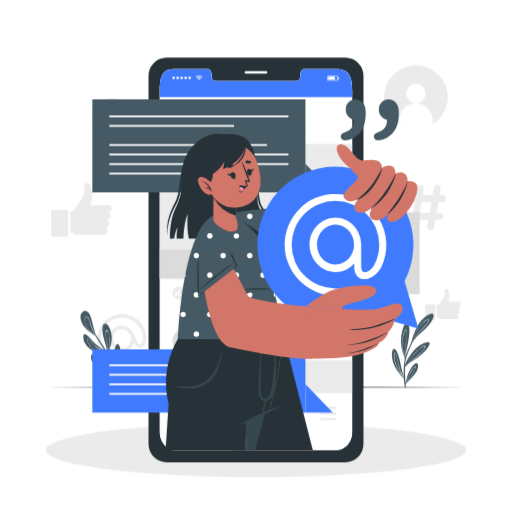
t = 0.00 s
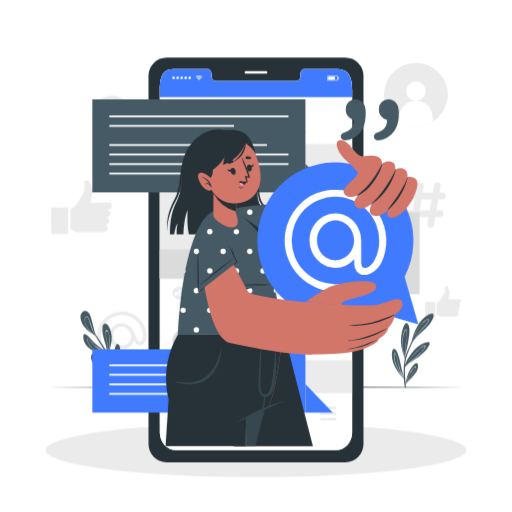
t = 1.25 s
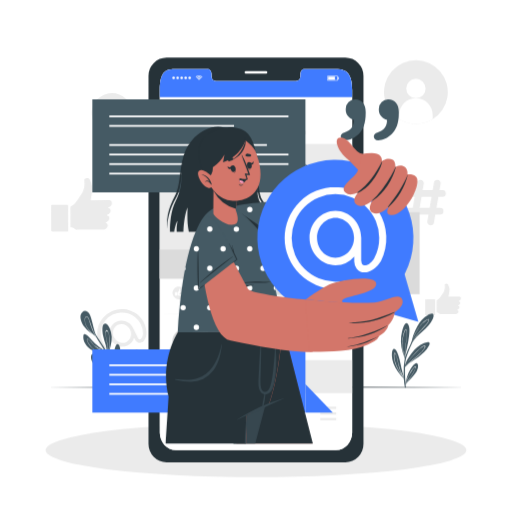
t = 2.00 s
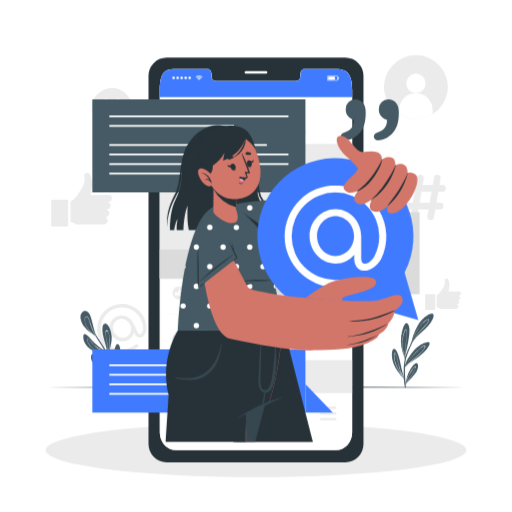
t = 3.50 s
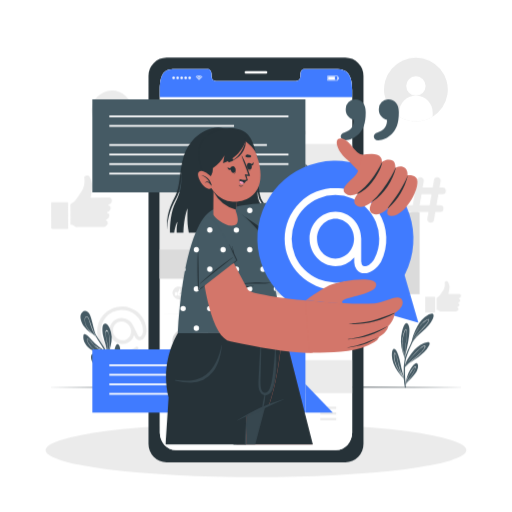
t = 4.25 s
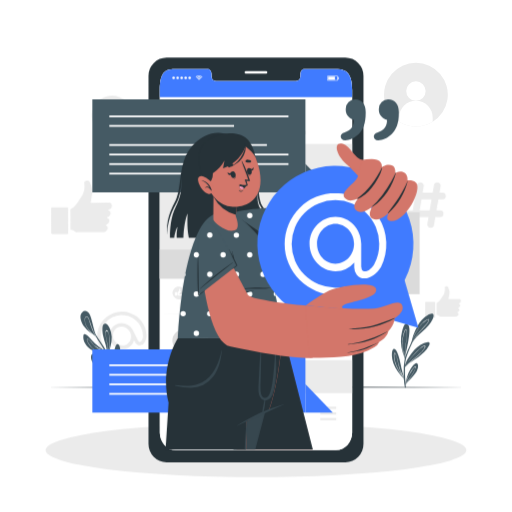
t = 5.75 s

The animated SVG that drew these frames (rendered in a browser with its animation timeline set to each time). Animation: 1 CSS @keyframes rule; one cycle of 6.50 s, repeats indefinitely.

<svg class="animated" id="freepik_stories-example" xmlns="http://www.w3.org/2000/svg" viewBox="0 0 500 500" version="1.1" xmlns:xlink="http://www.w3.org/1999/xlink" xmlns:svgjs="http://svgjs.com/svgjs"><style>svg#freepik_stories-example:not(.animated) .animable {opacity: 0;}svg#freepik_stories-example.animated #freepik--background-complete--inject-55 {animation: 6s Infinite  linear floating;animation-delay: 0.5s;}svg#freepik_stories-example.animated #freepik--Character--inject-55 {animation: 6s Infinite  linear floating;animation-delay: 0s;}            @keyframes floating {                0% {                    opacity: 1;                    transform: translateY(0px);                }                50% {                    transform: translateY(-10px);                }                100% {                    opacity: 1;                    transform: translateY(0px);                }            }        </style><g id="freepik--background-complete--inject-55" class="animable animator-active" style="transform-origin: 250.077px 209.271px;"><path d="M389.75,121.43a31.16,31.16,0,0,0,32.77,0,31.16,31.16,0,1,0-32.77,0Z" style="fill: rgb(235, 235, 235); transform-origin: 406.135px 94.9257px;" id="elasx4ttp14ih" class="animable"></path><path d="M396.65,91.36a9.49,9.49,0,1,0,9.49-9.49A9.48,9.48,0,0,0,396.65,91.36Z" style="fill: rgb(255, 255, 255); transform-origin: 406.14px 91.36px;" id="elviizf8xozy" class="animable"></path><path d="M389.75,117.52v3.91a31.16,31.16,0,0,0,32.77,0v-3.9a16.39,16.39,0,1,0-32.77,0Z" style="fill: rgb(255, 255, 255); transform-origin: 406.135px 113.41px;" id="elw5yjh8l2krl" class="animable"></path><g id="el62isnnmjoxn"><circle cx="109.32" cy="115.49" r="19.64" style="fill: rgb(235, 235, 235); transform-origin: 109.32px 115.49px; transform: rotate(-68.31deg);" class="animable"></circle></g><path d="M119.34,117.94c-3,6-10,9.54-10,9.54s-7.06-3.55-10-9.54c-2.47-5-.91-10.38,3-11.56,5.59-1.69,7,8.05,7,8.05s1.43-9.74,7-8.05C120.25,107.56,121.81,113,119.34,117.94Z" style="fill: rgb(255, 255, 255); transform-origin: 109.34px 116.832px;" id="el63969pp0kwm" class="animable"></path><g id="freepik--xsrjP0--inject-55" class="animable" style="transform-origin: 79.6281px 204.994px;"><path d="M73.36,228.7c-1.24-.77-2.31-1.89-4-1.72-.63.06-.49-.46-.5-.81q0-9.3-.07-18.58c0-.46,0-.83.51-1.07,4.73-2.41,6.76-7.11,9.65-11.13a18.54,18.54,0,0,0,3.39-14.07c-.21-1.4.44-2,1.7-2.31,1.51-.35,3,.06,3.54,1.1a25,25,0,0,1,2.73,8.11c.28,2.35-.56,4.64-.84,7-.21,1.71-.6,3.39-.92,5.11.42.3.9.15,1.34.15l15.71-.05c2.2,0,3.29.63,3.6,2.09A4.21,4.21,0,0,1,107,207c-.39.19-1.1,0-1.14.63s.68.56,1,.81c1.9,1.29,1.56,4-.63,5.53-.52.38-1.55.21-1.57,1s1,.61,1.38,1c1.54,1.51.79,4.33-1.5,5.48a6.63,6.63,0,0,0-.91.36c-.26.17-.52.37,0,.73,2.27,1.61,2.23,3.86,0,5.51l-.68.5a4.45,4.45,0,0,1-2.75.61l-24.63.09A2.9,2.9,0,0,1,73.36,228.7Z" style="fill: rgb(235, 235, 235); fill-rule: evenodd; transform-origin: 89.0283px 204.087px;" id="eldolkx7mg7yw" class="animable"></path><path d="M50,217.85c0-3.93,0-7.87,0-11.81,0-.8.07-1.19,1-1.19,4.81.05,9.6,0,14.4,0,1,0,1.09.31,1.09,1.15q0,11.88.09,23.77c0,1-.27,1.29-1.28,1.28-4.66,0-9.32,0-14,.05-1.16,0-1.32-.38-1.31-1.4C50,225.73,50,221.79,50,217.85Z" style="fill: rgb(235, 235, 235); fill-rule: evenodd; transform-origin: 58.2848px 217.975px;" id="el959nb4fymoo" class="animable"></path></g><g id="freepik--xsrjp0--inject-55" class="animable" style="transform-origin: 432.688px 297.314px;"><path d="M429,311.24c-.72-.45-1.35-1.11-2.32-1-.37,0-.29-.27-.3-.47q0-5.46,0-10.92c0-.27,0-.48.3-.63,2.78-1.41,4-4.17,5.67-6.53a10.91,10.91,0,0,0,2-8.27c-.12-.82.26-1.19,1-1.36a1.83,1.83,0,0,1,2.08.65,14.71,14.71,0,0,1,1.6,4.76,17.88,17.88,0,0,1-.49,4.1c-.13,1-.36,2-.54,3,.24.17.53.08.79.08l9.22,0c1.3,0,1.93.36,2.11,1.22a2.45,2.45,0,0,1-1.33,2.67c-.23.12-.64,0-.67.37s.4.33.62.48c1.11.76.91,2.33-.37,3.25-.31.22-.91.12-.93.57s.56.36.81.61a2.08,2.08,0,0,1-.88,3.22,5,5,0,0,0-.54.21c-.15.11-.3.22,0,.43,1.33,1,1.31,2.27,0,3.24l-.4.29a2.54,2.54,0,0,1-1.61.36l-14.47,0A1.71,1.71,0,0,1,429,311.24Z" style="fill: rgb(235, 235, 235); fill-rule: evenodd; transform-origin: 438.272px 296.778px;" id="elcq3pbffhnpt" class="animable"></path><path d="M415.22,304.87c0-2.31,0-4.63,0-6.94,0-.47,0-.7.62-.69q4.23,0,8.46,0c.55,0,.64.18.64.67q0,7,0,14c0,.59-.16.76-.75.76-2.74,0-5.47,0-8.21,0-.68,0-.77-.23-.77-.82C415.26,309.49,415.23,307.18,415.22,304.87Z" style="fill: rgb(235, 235, 235); fill-rule: evenodd; transform-origin: 420.075px 304.955px;" id="elkyvtqvrs62e" class="animable"></path></g><path d="M402,214.51h-2.87a3.22,3.22,0,0,1-3.25-3.25,3.26,3.26,0,0,1,3.25-3.25h4L405,197.13h-3.63a3.26,3.26,0,0,1,0-6.51h4.76l1.24-7.44a3.2,3.2,0,0,1,3.26-2.69,3.34,3.34,0,0,1,3.25,3.82l-1.12,6.31h9.81l1.26-7.44a3.21,3.21,0,0,1,3.31-2.69,3.3,3.3,0,0,1,3.19,3.82l-1.07,6.31h2.89a3.27,3.27,0,0,1,3.24,3.25,3.31,3.31,0,0,1-3.24,3.26h-4L426.26,208h3.56a3.22,3.22,0,0,1,3.25,3.25,3.26,3.26,0,0,1-3.25,3.25h-4.69l-1.31,7.69a3.23,3.23,0,0,1-3.26,2.69,3.3,3.3,0,0,1-3.25-3.81l1.19-6.57h-9.82l-1.32,7.69a3.25,3.25,0,0,1-3.3,2.69,3.2,3.2,0,0,1-3.19-3.81Zm17.59-6.5,1.88-10.88h-9.77L409.81,208Z" style="fill: rgb(235, 235, 235); transform-origin: 415.635px 202.684px;" id="el01h2pt3vmpg4" class="animable"></path><path d="M108.66,309.19A24.05,24.05,0,0,1,143.17,331c-.09.27-.18,4.57-3.28,7.39a5.1,5.1,0,0,1-1.16.72,4.63,4.63,0,0,1-4.3.07A5.87,5.87,0,0,1,132,336.7l-1-2.08a11.64,11.64,0,0,1-6.09,7.56c-6.06,3-13.55.12-16.65-6.18s-.73-13.85,5.33-16.83S127,319,130,325.28l.24.49.15.31,4.43,9,.06,0a3.17,3.17,0,0,0,1,1.17,1.38,1.38,0,0,0,1.31-.12l.49-.24c1.63-1.33,2-4.19,2-4.92a19.34,19.34,0,0,0-2.11-9.39,20.57,20.57,0,1,0-9.33,27.55,18.35,18.35,0,0,0,4.35-2.74,1.44,1.44,0,0,1,2.23.2,1.49,1.49,0,0,1-.17,2.28,23.43,23.43,0,0,1-4.93,3.26,23.91,23.91,0,1,1-21.11-42.9ZM123.32,339c4.23-2.08,6-7.53,3.71-12.25s-7.77-6.67-12-4.59-5.9,7.62-3.62,12.27S119,341.1,123.32,339Z" style="fill: rgb(235, 235, 235); transform-origin: 119.024px 330.786px;" id="elot8lp9im269" class="animable"></path></g><g id="freepik--Shadow--inject-55" class="animable" style="transform-origin: 250px 439.56px;"><ellipse cx="250" cy="439.56" rx="205.47" ry="26.47" style="fill: rgb(235, 235, 235); transform-origin: 250px 439.56px;" id="elpxmnbgzpl2n" class="animable"></ellipse></g><g id="freepik--Plants--inject-55" class="animable" style="transform-origin: 251.03px 341.103px;"><path d="M103.07,343.67c-5,.18-10.69.47-14.87-2.81-3.86-3-7.31-7.53-6.79-12.7.14-1.48.48-2.39,2.06-1.76,2.41,1,4.27,3.62,5.94,5.48a51.2,51.2,0,0,0,7,6.65c1.8,1.38,3.74,2.57,5.57,3.9q.34.24.69.51l.26.2h.14a.27.27,0,0,1,.21.11.19.19,0,0,1,0,.09A.27.27,0,0,1,103.07,343.67Z" style="fill: rgb(69, 90, 100); transform-origin: 92.3229px 334.983px;" id="eletqaufiiyv4" class="animable"></path><path d="M103.32,343.34c-4.44-.08-9.23.12-12.79-2.89a20.91,20.91,0,0,1-4.12-5c-.51-.84-2-3.33-1.41-4.32,1.15-1.79,6.44,5.52,7.17,6.22a21.73,21.73,0,0,0,9.81,5.09q.34.24.69.51a24,24,0,0,1-7.37-2.83c-3.15-1.88-4.9-4.66-7.37-7.25-.53-.56-2.14-2.45-2.74-1.28-.4.78,1.08,3.22,1.41,3.74a20.53,20.53,0,0,0,3.89,4.76c3.54,3.09,8.31,3,12.79,3.17A.19.19,0,0,1,103.32,343.34Z" style="fill: rgb(255, 255, 255); transform-origin: 94.092px 337.094px;" id="el3szee1rrpgk" class="animable"></path><path d="M105.85,346.75l-.12.59h0a.15.15,0,0,1-.09.11.22.22,0,0,1-.27-.1.15.15,0,0,1,0-.13s0-.05,0-.08l.06-.17h0s0,0,0-.06c-.89-3.34-1.24-6.82-2.18-10.16s-2-6.32-2.67-9.58c-.41-2.05-1.84-12.36,2.7-11.08,2,.58,3.39,3.49,4.16,5.23a21.2,21.2,0,0,1,1.67,7.4C109.43,335,107.13,340.73,105.85,346.75Z" style="fill: rgb(69, 90, 100); transform-origin: 104.591px 331.722px;" id="ellgwtyy9mx6k" class="animable"></path><path d="M107.31,333.92a24.89,24.89,0,0,0-.73-7c-.2-.79-1.19-4.58-2.47-4.49-.83.05-1,1.69-1,2.23-.29,2.3.45,4.64.9,6.87a95.19,95.19,0,0,1,1.66,13.76c0,.29-.08.59-.11.88s-.07.48-.1.73l0,.25c0,.06,0,.12,0,.19a.22.22,0,0,0,.26.11c0-.19.06-.38.08-.57,0,.16,0,.31,0,.46a0,0,0,0,0,0,0l.09-.48a.43.43,0,0,0,0-.11c0-.26,0-.52,0-.77A102.31,102.31,0,0,0,107.31,333.92Zm-1.54,10.4c-.12-2.7-.39-5.39-.77-8.07-.31-2.16-.71-4.3-1.17-6.43a22.38,22.38,0,0,1-.58-3.65c0-.93.1-4.41,1.89-2.26,1.29,1.57,1.61,4.9,1.76,6.81a35.1,35.1,0,0,1-.12,6.4C106.53,339.53,106.13,341.93,105.77,344.32Z" style="fill: rgb(255, 255, 255); transform-origin: 105.186px 334.944px;" id="el5j4remdmcpn" class="animable"></path><path d="M108.57,360.61h0a.82.82,0,0,1-.18,0c-4.62-.23-10.78.2-14.62-2.85-2.83-2.26-5.62-6.72-4.73-10.5,1-4.27,6.79.85,8.31,2.08a142,142,0,0,1,11.32,11l.06.09h0C108.78,360.55,108.68,360.59,108.57,360.61Z" style="fill: rgb(69, 90, 100); transform-origin: 98.8074px 353.102px;" id="elpyxff0w0b19" class="animable"></path><path d="M108.73,360.48l-.79-.5c-3-1.92-6-4-8.84-6.14-.72-.55-5.92-5.18-6.71-3.53-.47,1,1.25,3,1.8,3.73a14.12,14.12,0,0,0,3.5,3.13c3.08,1.92,6.82,2.34,10.3,3.26l.49.12.09.06h0C108.68,360.59,108.77,360.55,108.73,360.48Zm-9.13-2.63a14.41,14.41,0,0,1-4-2.7c-.77-.73-3.51-3.5-2.78-4.63.39-.61.71-.28,1.44.08a8.57,8.57,0,0,1,1,.56c.78.51,1.49,1.1,2.21,1.67,1.27,1,2.55,2,3.87,3,2.14,1.56,4.35,3,6.61,4.44C105.16,359.37,102.24,359,99.6,357.85Z" style="fill: rgb(255, 255, 255); transform-origin: 100.525px 355.283px;" id="elqoewhojfof8" class="animable"></path><path d="M117,351.1a27.36,27.36,0,0,1-7.91,13.82.2.2,0,0,1-.09.05.21.21,0,0,1-.24-.09.19.19,0,0,1,0-.26l.23-.24c.77-6.28,1.61-12.52,2.25-18.82.16-1.48,1.32-10.92,4.22-9.39,1.79.95,1.91,4.82,2.06,6.56A27.37,27.37,0,0,1,117,351.1Z" style="fill: rgb(69, 90, 100); transform-origin: 113.172px 350.491px;" id="elbo5if287fv" class="animable"></path><path d="M115.33,342.68c-.15-.53-.43-1.07-1-.7-1.13.71-1.58,5.15-1.76,6.38-.78,5.06-2,9.93-3.2,14.89l-.3,1.26-.29.37a.21.21,0,0,0,.24.09.65.65,0,0,1,0-.13c.12-.16.26-.33.37-.5h0a32.45,32.45,0,0,0,4.58-8.91,30.71,30.71,0,0,0,1.34-6.21C115.56,347.27,115.92,344.58,115.33,342.68ZM109.41,364l-.17.25c.05-.17.1-.33.15-.51a90.9,90.9,0,0,0,2.83-11.52c.34-2,.55-4,1-5.94.18-.83.58-3.21,1.27-3.59s.68.54.75,1.07,0,1.08,0,1.44A31.82,31.82,0,0,1,109.41,364Z" style="fill: rgb(255, 255, 255); transform-origin: 112.215px 353.419px;" id="eld14xw3rl4vw" class="animable"></path><path d="M109.86,378.46h-.92c0-.81,0-1.63-.06-2.43-.11-3.28-.24-6.57-.44-9.85-.11-1.87-.24-3.72-.43-5.56a1.37,1.37,0,0,1,0-.19c0-.15,0-.3,0-.45s0-.33-.07-.49a39.85,39.85,0,0,0-3.17-12.06c-.59-1.27-1.23-2.52-1.9-3.76l-.2-.35a.41.41,0,0,0,0-.09c-.06-.13-.13-.25-.2-.37s-.11-.18-.16-.27c-2.14-3.76-4.58-7.36-6.9-11q-1-1.56-2-3.12a1,1,0,0,1-.12-.19l-.15-.23c-2.91-4.59-5.77-9.23-8.8-13.74-.11-.16.16-.31.27-.14,2,3,4.16,5.93,6.25,8.89.29.39.56.79.84,1.18q.84,1.17,1.65,2.34c1.1,1.57,2.18,3.13,3.24,4.72a133.89,133.89,0,0,1,8.5,13.76c.18.36.35.72.53,1.09s.22.45.31.68l.36.79a42.67,42.67,0,0,1,3.11,14.55l.06,1.05c0,.15,0,.32,0,.48a2.11,2.11,0,0,0,0,.26c0,.11,0,.22,0,.34h0c0,.07,0,.16,0,.25,0,.29,0,.59,0,.9.13,3.28.22,6.56.29,9.83C109.78,376.36,109.82,377.41,109.86,378.46Z" style="fill: rgb(69, 90, 100); transform-origin: 97.0871px 346.277px;" id="elf3x14zt5hv4" class="animable"></path><path d="M82.29,319c-2.52-3.4-5.77-10.41-2-14.06a4,4,0,0,1,5.28-.39c2,1.42,2.86,4.11,3.49,6.34,1.71,5.95,2.84,12,5,17.84,0,0,.18.5.23.63s-.15.17-.2.05l-.21-.57C89.79,326,85.29,323.06,82.29,319Z" style="fill: rgb(69, 90, 100); transform-origin: 86.4353px 316.609px;" id="el0n5shthk84eq" class="animable"></path><path d="M94,328.77l-.06-.1a41.43,41.43,0,0,1-2.37-4.4A84.86,84.86,0,0,1,88,314.53c-.41-1.27-2.22-7.52-4.46-5-.93,1.05-.8,2.9-.65,4.19a15.61,15.61,0,0,0,1.94,5.85c2,3.61,5.12,6.34,8.39,8.77l.45.34.09.16a.61.61,0,0,0,.07.1.07.07,0,0,0,0,0,.14.14,0,0,0,.2-.08A.2.2,0,0,0,94,328.77Zm-1-.69a33.2,33.2,0,0,1-7.11-7.14,17.57,17.57,0,0,1-2.32-4.72,13.87,13.87,0,0,1-.5-2.3,9.3,9.3,0,0,1-.1-1.75c0-1.29.57-2.69,1.33-2.82.94-.17,1.25.37,1.87,1.45a10.68,10.68,0,0,1,.55,1.13,29.81,29.81,0,0,1,1,3c.53,1.65,1.06,3.3,1.66,4.93.39,1.1.83,2.2,1.29,3.27a43.56,43.56,0,0,0,2.78,5.39Z" style="fill: rgb(255, 255, 255); transform-origin: 88.4071px 318.947px;" id="eleaj0iay5uit" class="animable"></path><path d="M399.44,328.53c-.42,3.38-1.06,6.71-1.74,10-.39,1.88-.8,3.76-1.18,5.66-.42,2.08-1,4.2-.47,6.29h0a1.52,1.52,0,0,1,0,.29s0,0,0,0a.26.26,0,0,1-.44-.08.57.57,0,0,0,0-.14l0-.05a8.58,8.58,0,0,1-.73-1.74,46,46,0,0,1-1.67-4.88,42,42,0,0,1-1.64-10.39,35.48,35.48,0,0,1,1-9.36c.6-2.45,1.46-6.1,3.28-8,1.66-1.69,3,1,3.51,2.4C400.35,321.75,399.83,325.35,399.44,328.53Z" style="fill: rgb(69, 90, 100); transform-origin: 395.744px 333.225px;" id="el30h8999f5hf" class="animable"></path><path d="M396.42,321.38c-1.23,0-2.12,4-2.56,5.69a34.39,34.39,0,0,0-1.05,8.27A44.27,44.27,0,0,0,395.36,350c.06.19.12.39.19.58l0,0a.57.57,0,0,1,0,.14.25.25,0,0,0,.44.07c-.08-.41-.14-.82-.19-1.23s-.08-.75-.11-1.12a59,59,0,0,1,.76-12.15C397.11,331.65,398.05,321.39,396.42,321.38Zm-.88,27.92c.06.54.15,1.08.25,1.62-.13-.4-.25-.79-.37-1.18a49.24,49.24,0,0,1-2.32-13,35.33,35.33,0,0,1,.54-7.4,31.86,31.86,0,0,1,1-3.88c.17-.53,1.06-3.85,1.82-3.69.53.12.66,3.11.67,3.17,0,.6,0,1.2,0,1.81,0,1.23-.1,2.47-.2,3.7-.24,2.67-.62,5.33-.94,8A46.14,46.14,0,0,0,395.54,349.3Z" style="fill: rgb(255, 255, 255); transform-origin: 395.068px 336.15px;" id="elrudmy54l34c" class="animable"></path><path d="M418.79,337.84c-2.25,4.4-6.05,7.77-10,10.66-2.1,1.55-4.28,3-6.42,4.49a35.33,35.33,0,0,0-5.54,4.27l-.21.23a9.24,9.24,0,0,0-1.15,1.58c0,.05-.06.07-.1.07s-.05.13-.08.19-.09,0-.08,0,0-.15,0-.22v0a.15.15,0,0,1,0-.17l0-.07,0-.22c.64-5.14,4.24-10.34,7.28-14.3s6.8-7.46,11.5-9.28c1.18-.45,3.86-1.7,5.07-.74S419.27,336.91,418.79,337.84Z" style="fill: rgb(69, 90, 100); transform-origin: 407.41px 346.667px;" id="elh2igdsxm0m9" class="animable"></path><path d="M415.31,337.86c-1.08-1.07-4.23,1.58-5,2.2a51.57,51.57,0,0,0-6.53,6.35,46.88,46.88,0,0,0-8.34,12.06h0l-.11.14a1.92,1.92,0,0,0,0,.22.25.25,0,0,0,0,.07.13.13,0,0,0,0,.17l.15-.18c.39-.48.81-.95,1.23-1.41l.21-.23a101.68,101.68,0,0,1,9.77-8.62,49.09,49.09,0,0,0,6.49-6.32C413.61,341.72,416.21,338.76,415.31,337.86Zm-1,2.36c-2.66,4.42-7.27,7.64-11.19,10.86a53.4,53.4,0,0,0-7.43,7.06,50.09,50.09,0,0,1,7.71-10.86,69.94,69.94,0,0,1,5.3-5.45,27.57,27.57,0,0,1,3.22-2.58,10.61,10.61,0,0,1,2.18-1.17C415.6,337.64,414.77,339.46,414.32,340.22Z" style="fill: rgb(255, 255, 255); transform-origin: 405.398px 348.339px;" id="el5looxgdvwd8" class="animable"></path><path d="M394.78,369.55a.26.26,0,0,1-.23.13l.06.08a.08.08,0,0,1,0,.11.07.07,0,0,1-.11,0c-4.17-4.24-8.19-9.4-10.27-15a23.43,23.43,0,0,1-1.49-7.4c0-1.73-.13-5.22,1.35-6.48,3-2.54,5.7,8.22,6.1,9.84.74,3,1.23,6,1.91,8.94.74,3.25,1.73,6.44,2.7,9.63A.2.2,0,0,1,394.78,369.55Z" style="fill: rgb(69, 90, 100); transform-origin: 388.772px 355.25px;" id="elpwb9kgq8jpd" class="animable"></path><path d="M394.78,369.55c-.17-.27-.32-.55-.47-.83a50.14,50.14,0,0,1-5.37-14.45,46.35,46.35,0,0,0-2-7.53c-.25-.59-1-2.89-2-1.73-.51.61-.08,4.95.12,6.07a32,32,0,0,0,2.42,7.39,52.21,52.21,0,0,0,6.83,11.1l.24.3a.08.08,0,0,0,0-.11.28.28,0,0,1-.06-.08A.26.26,0,0,0,394.78,369.55Zm-6-9.25a36.15,36.15,0,0,1-2.87-7.17,25.11,25.11,0,0,1-.63-3,16.32,16.32,0,0,1-.2-2.41c0-2,.17-2.47.5-2.54s.49.17,1.07,1.35a13.42,13.42,0,0,1,.83,2.38c.31,1.16.57,2.33.83,3.5.5,2.34,1,4.7,1.66,7a39,39,0,0,0,4.14,9.4A60.05,60.05,0,0,1,388.73,360.3Z" style="fill: rgb(255, 255, 255); transform-origin: 389.74px 357.279px;" id="el5qk9hcld4ip" class="animable"></path><path d="M408.15,359.24a14.68,14.68,0,0,1-2.73,5.68c-2.48,3.42-5.64,6.27-8.35,9.5-.4.48-.79,1-1.17,1.48,0,.05-.36.77-.35.71s.05-.29.14-.75h0c.43-2.27,1.85-9.1,3.63-12.6a30,30,0,0,1,3.95-6.18c.77-.87,2.57-2.74,3.92-2.33S408.36,358.15,408.15,359.24Z" style="fill: rgb(69, 90, 100); transform-origin: 401.922px 365.653px;" id="elyvjkqur9b2" class="animable"></path><path d="M406,357.85c-1.45-.9-5.18,5.77-5.68,6.63A42.3,42.3,0,0,0,396,374.66c-.12.39-.22.79-.32,1.2s-.15.73-.15.75.32-.65.36-.72l.19-.26c.32-.41.65-.82,1-1.21,1.62-2.43,3.29-4.83,4.86-7.3a38.56,38.56,0,0,0,3-5.54C405.14,361.14,406.58,358.24,406,357.85Zm-.41,1.88c-2.06,5.8-6.27,10.38-9.48,15.53l-.15.25c0-.15.08-.31.13-.46a48.81,48.81,0,0,1,3.4-8.47,47.1,47.1,0,0,1,2.87-4.77,23.25,23.25,0,0,1,1.78-2.48c.3-.33,1.16-1.2,1.45-1.05S405.67,359.35,405.54,359.73Z" style="fill: rgb(255, 255, 255); transform-origin: 400.833px 367.189px;" id="eloewgm334dt" class="animable"></path><path d="M422.7,311.35c-4.31,9.89-15.6,14.49-20.5,24,0,0,0,0,0,0-.15.29-.29.59-.43.89a.19.19,0,0,1-.32.05.13.13,0,0,1,0-.16,2.14,2.14,0,0,1,.1-.22,51.54,51.54,0,0,1,6-17.31c2.48-4.55,5.86-8.82,10.55-11.22,1.16-.59,3.41-1.84,4.71-.86S423.23,310.13,422.7,311.35Z" style="fill: rgb(69, 90, 100); transform-origin: 412.454px 321.257px;" id="el7jizkon23e" class="animable"></path><path d="M418.82,311.78c-.55-.41-1.38.08-1.85.32a16.55,16.55,0,0,0-3.26,2.24,27.16,27.16,0,0,0-5.21,6.19A56.92,56.92,0,0,0,402.36,333c-.32,1-.61,2-.85,3,0,.12-.05.25-.09.37a.2.2,0,0,0,.33-.05c.13-.29.27-.57.41-.86l0-.08a32.73,32.73,0,0,1,3.07-5.63,78.36,78.36,0,0,1,6.44-7.64C412.59,321.12,420.72,313.16,418.82,311.78Zm-.69,2.28c-1.3,2.33-3.33,4.22-5.1,6.2s-3.6,4-5.35,6a37.6,37.6,0,0,0-3.77,5.15,29.23,29.23,0,0,0-2.35,4.76,39.5,39.5,0,0,1,1.68-4.95l0-.05a72.67,72.67,0,0,1,4.18-8.32l.05-.1a34,34,0,0,1,4.76-6.65,20.26,20.26,0,0,1,3.39-2.88c1.42-.92,2.66-1.51,3-1.06S418.52,313.38,418.13,314.06Z" style="fill: rgb(255, 255, 255); transform-origin: 410.263px 324.029px;" id="ell6hqu3vwui" class="animable"></path><path d="M407.67,322.94c-1.3,2.79-2.53,5.61-3.76,8.45-.57,1.33-1.15,2.66-1.71,4l0,.08c-.2.48-.41,1-.62,1.44-1.86,4.34-3.91,8.78-5.05,13.38a40.66,40.66,0,0,0-1,7.43c0,.25,0,.51,0,.77h0c0,.14,0,.28,0,.42a1.93,1.93,0,0,0,0,.24c-.07,2.17,0,4.34,0,6.46.05,2.95.3,5.88.58,8.8a1.22,1.22,0,0,0,0,.26c0,.13,0,.26,0,.39s0,.14,0,.21l0,.37c.1.94.18,1.88.26,2.83h-.9a60.1,60.1,0,0,1-1.09-8.71,1,1,0,0,1,0-.18c0-.28,0-.57,0-.85s0-.7-.05-1.05c0-.84-.05-1.68-.07-2.51a62,62,0,0,1,1-14.58c0-.13.07-.26.1-.39a1,1,0,0,1,0-.17c0-.09,0-.18.06-.28l.12-.44c.07-.27.15-.54.22-.8l.07-.23a94.14,94.14,0,0,1,5-12c.33-.72.65-1.42,1-2.12.19-.4.38-.79.56-1.18l.88-1.77,0-.05c1.38-2.78,2.81-5.53,4.18-8.32C407.51,322.71,407.73,322.81,407.67,322.94Z" style="fill: rgb(69, 90, 100); transform-origin: 400.932px 350.625px;" id="elxzg2rw1jvxp" class="animable"></path></g><g id="freepik--Floor--inject-55" class="animable" style="transform-origin: 250px 378.19px;"><polygon points="44.45 378.19 95.84 377.95 147.23 377.86 250 377.69 352.77 377.86 404.16 377.94 455.55 378.19 404.16 378.44 352.77 378.52 250 378.69 147.23 378.52 95.84 378.43 44.45 378.19" style="fill: rgb(38, 50, 56); transform-origin: 250px 378.19px;" id="el53re279z3sm" class="animable"></polygon></g><g id="freepik--Device--inject-55" class="animable" style="transform-origin: 250px 253.86px;"><path d="M337.28,56.16H162.7a17.83,17.83,0,0,0-17.66,18V433.56a17.84,17.84,0,0,0,17.66,18H337.28a17.85,17.85,0,0,0,17.68-18V74.15A17.84,17.84,0,0,0,337.28,56.16Zm6.64,366.29c0,9.46-7.08,17.11-15.82,17.11H171.91c-8.76,0-15.84-7.65-15.84-17.11V87.77c0-19.27,7.08-20.21,15.84-20.21h31.28c1.82,0,3.31,2.07,3.31,4.63V73.3c0,6,3.28,6,7.32,6h72.35c4.07,0,7.32,0,7.32-6V72.19c0-2.56,1.47-4.63,3.32-4.63H328.1c8.74,0,15.82,2.57,15.82,20.21Z" style="fill: rgb(38, 50, 56); transform-origin: 250px 253.86px;" id="elw8ytgfxdnai" class="animable"></path><path d="M259.86,71.82H240.13a1.21,1.21,0,0,1-1.22-1.22h0a1.22,1.22,0,0,1,1.22-1.22h19.73a1.22,1.22,0,0,1,1.22,1.22h0A1.21,1.21,0,0,1,259.86,71.82Z" style="fill: rgb(255, 255, 255); transform-origin: 249.995px 70.6px;" id="elyod20dnm9yb" class="animable"></path><path d="M343.93,87.77V422.45c0,9.46-7.09,17.11-15.83,17.11H171.91c-8.76,0-15.84-7.65-15.84-17.11V87.77c0-19.27,7.08-20.21,15.84-20.21h31.28c1.82,0,3.31,2.07,3.31,4.63V73.3c0,6,3.28,6,7.32,6h72.35c4.07,0,7.33,0,7.33-6V72.19c0-2.56,1.46-4.63,3.31-4.63H328.1C336.84,67.56,343.93,70.13,343.93,87.77Z" style="fill: rgb(255, 255, 255); transform-origin: 250px 253.56px;" id="elqvti0vgj6e" class="animable"></path><path d="M343.92,87.77v7.15H156.06V87.77c0-19.27,7.09-20.21,15.85-20.21H203.2c1.82,0,3.3,2.07,3.3,4.63V73.3c0,6,3.29,6,7.32,6h72.35c4.07,0,7.33,0,7.33-6V72.19c0-2.56,1.47-4.63,3.32-4.63H328.1C336.84,67.56,343.92,70.13,343.92,87.77Z" style="fill: rgb(64, 123, 255); transform-origin: 249.99px 81.24px;" id="elztir2lobek" class="animable"></path><g id="freepik--u5Zjqx--inject-55" class="animable" style="transform-origin: 194.415px 76.015px;"><path d="M197.8,75.08l-.31.3a1.37,1.37,0,0,1-.17.17,4.13,4.13,0,0,0-2.91-1.21,4.05,4.05,0,0,0-2.92,1.22,1.29,1.29,0,0,0-.16-.17l-.3-.3h0c.12-.12.25-.23.38-.34a4.57,4.57,0,0,1,.88-.57,4.36,4.36,0,0,1,1.17-.39c.2,0,.39-.05.59-.08h.51l.4,0a4.48,4.48,0,0,1,1.08.26,4.74,4.74,0,0,1,.72.34,4.19,4.19,0,0,1,.7.49l.32.28Z" style="fill: rgb(255, 255, 255); transform-origin: 194.415px 74.635px;" id="elndxe90wy7z" class="animable"></path><path d="M192.45,76.5,192,76a3.43,3.43,0,0,1,4.86,0l-.48.48a2.74,2.74,0,0,0-2-.81A2.78,2.78,0,0,0,192.45,76.5Z" style="fill: rgb(255, 255, 255); transform-origin: 194.43px 75.7454px;" id="eln87oijmcdb" class="animable"></path><path d="M195.89,77l-.48.47a1.43,1.43,0,0,0-1-.41,1.38,1.38,0,0,0-1,.42l-.48-.48A2.09,2.09,0,0,1,195.89,77Z" style="fill: rgb(255, 255, 255); transform-origin: 194.41px 76.9328px;" id="elki0ba6kg9j" class="animable"></path><path d="M194.84,77.89a.43.43,0,0,1-.86,0,.43.43,0,0,1,.86,0Z" style="fill: rgb(255, 255, 255); transform-origin: 194.41px 77.89px;" id="elkh8nrvvyfs" class="animable"></path></g><circle cx="169.56" cy="75.99" r="1.24" style="fill: rgb(255, 255, 255); transform-origin: 169.56px 75.99px;" id="elsmrpnxni03k" class="animable"></circle><path d="M172.24,76a1.25,1.25,0,1,1,1.24,1.25A1.25,1.25,0,0,1,172.24,76Z" style="fill: rgb(255, 255, 255); transform-origin: 173.49px 76px;" id="el5x9b0hluh4a" class="animable"></path><circle cx="177.41" cy="75.99" r="1.24" style="fill: rgb(255, 255, 255); transform-origin: 177.41px 75.99px;" id="eltrgo86igpfs" class="animable"></circle><path d="M180.08,76a1.25,1.25,0,1,1,1.25,1.25A1.25,1.25,0,0,1,180.08,76Z" style="fill: rgb(255, 255, 255); transform-origin: 181.33px 76px;" id="elob7bryfiw0m" class="animable"></path><path d="M184,76a1.25,1.25,0,1,1,1.25,1.25A1.25,1.25,0,0,1,184,76Z" style="fill: rgb(255, 255, 255); transform-origin: 185.25px 76px;" id="elx3cwcvvqp0a" class="animable"></path><path d="M329.82,78.7H319.7V74h10.12Zm-9.62-.5h9.12V74.53H320.2Z" style="fill: rgb(255, 255, 255); transform-origin: 324.76px 76.35px;" id="eloktqk2twcwm" class="animable"></path><rect x="320.54" y="74.81" width="6.53" height="3.1" style="fill: rgb(255, 255, 255); transform-origin: 323.805px 76.36px;" id="el1tdnmh0ilbz" class="animable"></rect><rect x="329.84" y="75.11" width="0.9" height="2.51" style="fill: rgb(255, 255, 255); transform-origin: 330.29px 76.365px;" id="el4ouhb6oixg4" class="animable"></rect><polygon points="184.61 403.81 183.19 403.81 183.19 410.37 180.52 410.37 180.52 407.03 175.79 407.03 175.79 410.37 173.12 410.37 173.12 403.81 171.69 403.81 178.15 397.13 184.61 403.81" style="fill: rgb(235, 235, 235); transform-origin: 178.15px 403.75px;" id="elh2ymruovi5r" class="animable"></polygon><rect x="312.75" y="397.13" width="15.57" height="2.23" style="fill: rgb(235, 235, 235); transform-origin: 320.535px 398.245px;" id="elog7706v4ty8" class="animable"></rect><rect x="312.75" y="402.64" width="15.57" height="2.23" style="fill: rgb(235, 235, 235); transform-origin: 320.535px 403.755px;" id="elachjzy6uwvm" class="animable"></rect><rect x="312.75" y="408.14" width="15.57" height="2.23" style="fill: rgb(235, 235, 235); transform-origin: 320.535px 409.255px;" id="ellpqjsb7wu38" class="animable"></rect><path d="M184.31,130.3a10.28,10.28,0,0,1-3,1.27,10.49,10.49,0,1,1,3-1.27Z" style="fill: rgb(219, 219, 219); transform-origin: 178.77px 121.392px;" id="elhh7qa0nw7p" class="animable"></path><path d="M182,120.19A3.19,3.19,0,1,1,178.8,117,3.19,3.19,0,0,1,182,120.19Z" style="fill: rgb(255, 255, 255); transform-origin: 178.81px 120.19px;" id="elinyv41of21" class="animable"></path><path d="M184.31,129v1.31a10.28,10.28,0,0,1-3,1.27,10.44,10.44,0,0,1-8-1.27V129a5.51,5.51,0,1,1,11,0Z" style="fill: rgb(255, 255, 255); transform-origin: 178.81px 127.52px;" id="el1dpcfx3xzya" class="animable"></path><rect x="202.42" y="111.51" width="66.63" height="5.49" style="fill: rgb(235, 235, 235); transform-origin: 235.735px 114.255px;" id="elsw5v3326iu" class="animable"></rect><rect x="202.42" y="120.67" width="58.16" height="3.64" style="fill: rgb(235, 235, 235); transform-origin: 231.5px 122.49px;" id="el6atnjayufzy" class="animable"></rect><rect x="202.42" y="127.68" width="96.16" height="3.64" style="fill: rgb(235, 235, 235); transform-origin: 250.5px 129.5px;" id="elxrgsp1soxmm" class="animable"></rect><g id="eleaolo763ssp"><rect x="156.07" y="140.55" width="187.83" height="131.53" style="fill: rgb(235, 235, 235); transform-origin: 249.985px 206.315px; transform: rotate(180deg);" class="animable"></rect></g><path d="M178,177.94a15.56,15.56,0,1,0,15.56-15.56A15.57,15.57,0,0,0,178,177.94Z" style="fill: rgb(219, 219, 219); transform-origin: 193.56px 177.94px;" id="elg771uqwoe6t" class="animable"></path><polygon points="239.47 243.47 343.93 243.47 291.7 172.68 239.47 243.47" style="fill: rgb(199, 199, 199); transform-origin: 291.7px 208.075px;" id="ell46ovw0f5z" class="animable"></polygon><polygon points="198.53 243.81 284.76 243.81 241.65 197.71 198.53 243.81" style="fill: rgb(219, 219, 219); transform-origin: 241.645px 220.76px;" id="el3vfntcallvx" class="animable"></polygon><rect x="156.07" y="243.75" width="187.83" height="28.34" style="fill: rgb(219, 219, 219); transform-origin: 249.985px 257.92px;" id="elp4er915kbs7" class="animable"></rect><path d="M184.31,341.45a10.54,10.54,0,0,1-3,1.26,10.46,10.46,0,1,1,3-1.26Z" style="fill: rgb(219, 219, 219); transform-origin: 178.809px 332.553px;" id="el6ivefay4rbd" class="animable"></path><path d="M182,331.33a3.19,3.19,0,1,1-3.19-3.19A3.19,3.19,0,0,1,182,331.33Z" style="fill: rgb(255, 255, 255); transform-origin: 178.81px 331.33px;" id="ellqje9i9s04o" class="animable"></path><path d="M184.31,340.13v1.32a10.54,10.54,0,0,1-3,1.26,10.4,10.4,0,0,1-8-1.27v-1.31a5.51,5.51,0,1,1,11,0Z" style="fill: rgb(255, 255, 255); transform-origin: 178.81px 338.651px;" id="elweqipso433" class="animable"></path><rect x="202.42" y="322.65" width="85.69" height="5.49" style="fill: rgb(235, 235, 235); transform-origin: 245.265px 325.395px;" id="elyor1n5mz4k" class="animable"></rect><rect x="202.42" y="331.81" width="109.39" height="3.64" style="fill: rgb(235, 235, 235); transform-origin: 257.115px 333.63px;" id="el1xjo2wrnnsc" class="animable"></rect><rect x="202.42" y="338.82" width="37.26" height="3.64" style="fill: rgb(235, 235, 235); transform-origin: 221.05px 340.64px;" id="elhdqzrymp5as" class="animable"></rect><rect x="156.07" y="351.7" width="187.83" height="32.13" style="fill: rgb(235, 235, 235); transform-origin: 249.985px 367.765px;" id="el5cy2hx8mbe4" class="animable"></rect><path d="M208.22,383.83H178.94a15.55,15.55,0,0,1,29.28,0Z" style="fill: rgb(219, 219, 219); transform-origin: 193.58px 378.676px;" id="el9y4zbloihm" class="animable"></path><path d="M168.69,287.5a6.22,6.22,0,1,1,7.51,4.57A6.21,6.21,0,0,1,168.69,287.5Z" style="fill: rgb(235, 235, 235); transform-origin: 174.733px 286.027px;" id="elthfkv4oh3g" class="animable"></path><g id="freepik--xsrjp0--inject-55" class="animable" style="transform-origin: 174.73px 285.304px;"><path d="M173.88,288.5c-.16-.1-.31-.25-.53-.23s-.06-.06-.06-.11v-2.48a.14.14,0,0,1,.07-.15c.63-.32.9-.94,1.29-1.48a2.48,2.48,0,0,0,.46-1.88c0-.18.06-.27.23-.31a.42.42,0,0,1,.47.15,3.33,3.33,0,0,1,.36,1.09,4.22,4.22,0,0,1-.11.93c0,.23-.09.45-.13.68.06,0,.12,0,.18,0h2.1c.29,0,.44.09.48.28a.56.56,0,0,1-.31.61s-.14,0-.15.08.09.08.14.11c.25.18.21.53-.09.74-.07.05-.2,0-.21.13s.13.08.19.14a.47.47,0,0,1-.21.73l-.12.05s-.07,0,0,.1a.41.41,0,0,1,0,.73l-.09.07a.59.59,0,0,1-.37.08h-3.29A.38.38,0,0,1,173.88,288.5Z" style="fill: rgb(255, 255, 255); fill-rule: evenodd; transform-origin: 175.967px 285.204px;" id="el11ngjrzo09m" class="animable"></path><path d="M170.76,287v-1.58c0-.11,0-.16.14-.16h1.93c.12,0,.14.05.14.16v3.17c0,.14,0,.18-.17.18h-1.87c-.15,0-.17-.06-.17-.19C170.77,288.09,170.76,287.57,170.76,287Z" style="fill: rgb(255, 255, 255); fill-rule: evenodd; transform-origin: 171.865px 287.015px;" id="el78qd3k9f9gx" class="animable"></path></g><path d="M181.75,287.5a6.22,6.22,0,1,1,7.51,4.57A6.21,6.21,0,0,1,181.75,287.5Z" style="fill: rgb(64, 123, 255); transform-origin: 187.793px 286.027px;" id="el7t3goswxs1c" class="animable"></path><path d="M191,286.8a7.94,7.94,0,0,1-3.17,3,7.93,7.93,0,0,1-3.18-3c-.78-1.58-.28-3.28.95-3.66,1.77-.53,2.23,2.55,2.23,2.55s.45-3.08,2.22-2.55C191.25,283.52,191.74,285.22,191,286.8Z" style="fill: rgb(255, 255, 255); transform-origin: 187.813px 286.439px;" id="elmpofyc8da5" class="animable"></path><rect x="203.45" y="285.21" width="88.25" height="3.59" style="fill: rgb(235, 235, 235); transform-origin: 247.575px 287.005px;" id="elt09coybopvs" class="animable"></rect><polygon points="156.07 306.65 179.55 306.47 203.03 306.4 249.99 306.27 296.94 306.4 320.42 306.46 343.9 306.65 320.42 306.83 296.94 306.9 249.99 307.02 203.03 306.9 179.55 306.83 156.07 306.65" style="fill: rgb(235, 235, 235); transform-origin: 249.985px 306.645px;" id="el3ryaf0jj5wl" class="animable"></polygon></g><g id="freepik--speech-bubbles--inject-55" class="animable" style="transform-origin: 250px 249.993px;"><polygon points="90.19 187.86 298.27 187.86 298.27 97.06 90.19 97.06 90.19 97.06 90.19 187.86 90.19 187.86" style="fill: rgb(69, 90, 100); transform-origin: 194.23px 142.46px;" id="elto4lpuag2j" class="animable"></polygon><polygon points="325.05 187.86 298.27 187.86 298.27 159.97 325.05 187.86" style="fill: rgb(69, 90, 100); transform-origin: 311.66px 173.915px;" id="el64i8hy4l9bg" class="animable"></polygon><rect x="106.76" y="112.76" width="174.95" height="1.73" style="fill: rgb(255, 255, 255); transform-origin: 194.235px 113.625px;" id="el3xbw5w36e5x" class="animable"></rect><rect x="106.76" y="122.07" width="121.81" height="1.73" style="fill: rgb(255, 255, 255); transform-origin: 167.665px 122.935px;" id="eld123pyel6yd" class="animable"></rect><rect x="106.76" y="140.71" width="153.9" height="1.73" style="fill: rgb(255, 255, 255); transform-origin: 183.71px 141.575px;" id="elcy0lt7h54ap" class="animable"></rect><rect x="106.76" y="150.03" width="174.95" height="1.73" style="fill: rgb(255, 255, 255); transform-origin: 194.235px 150.895px;" id="el69atyoc84be" class="animable"></rect><rect x="106.76" y="159.34" width="174.95" height="1.73" style="fill: rgb(255, 255, 255); transform-origin: 194.235px 160.205px;" id="elu7rvcz1oncb" class="animable"></rect><rect x="106.76" y="168.66" width="104.03" height="1.73" style="fill: rgb(255, 255, 255); transform-origin: 158.775px 169.525px;" id="elmycwzclbsd" class="animable"></rect><polygon points="90.19 402.94 298.27 402.94 298.27 341.11 90.19 341.11 90.19 341.11 90.19 402.94 90.19 402.94" style="fill: rgb(64, 123, 255); transform-origin: 194.23px 372.025px;" id="el5enmee3248n" class="animable"></polygon><polygon points="325.05 402.94 298.27 402.94 298.27 375.06 325.05 402.94" style="fill: rgb(64, 123, 255); transform-origin: 311.66px 389px;" id="elvqcz3kytv5n" class="animable"></polygon><rect x="106.76" y="355.8" width="153.9" height="1.73" style="fill: rgb(255, 255, 255); transform-origin: 183.71px 356.665px;" id="el4mj1ef5fe0o" class="animable"></rect><rect x="106.76" y="365.11" width="174.95" height="1.73" style="fill: rgb(255, 255, 255); transform-origin: 194.235px 365.975px;" id="elvpn4e9wjwo" class="animable"></rect><rect x="106.76" y="374.43" width="174.95" height="1.73" style="fill: rgb(255, 255, 255); transform-origin: 194.235px 375.295px;" id="ela86kag6gco" class="animable"></rect><rect x="106.76" y="383.75" width="104.03" height="1.73" style="fill: rgb(255, 255, 255); transform-origin: 158.775px 384.615px;" id="eleudkv4wpg0b" class="animable"></rect><rect x="201.73" y="207.22" width="208.08" height="80.08" style="fill: rgb(219, 219, 219); transform-origin: 305.77px 247.26px;" id="el0noy9fvzrixl" class="animable"></rect><polygon points="174.95 287.3 201.73 287.3 201.73 259.41 174.95 287.3" style="fill: rgb(219, 219, 219); transform-origin: 188.34px 273.355px;" id="elp28gtndb7ps" class="animable"></polygon><rect x="218.63" y="249.03" width="160.71" height="1.73" style="fill: rgb(255, 255, 255); transform-origin: 298.985px 249.895px;" id="elt0kpcgd6ofd" class="animable"></rect><rect x="218.63" y="258.35" width="141.02" height="1.73" style="fill: rgb(255, 255, 255); transform-origin: 289.14px 259.215px;" id="el1hmsw1yrozm" class="animable"></rect><rect x="218.63" y="230.39" width="146.76" height="1.73" style="fill: rgb(255, 255, 255); transform-origin: 292.01px 231.255px;" id="el9rfo05akd3o" class="animable"></rect><rect x="218.63" y="221.08" width="171.77" height="1.73" style="fill: rgb(255, 255, 255); transform-origin: 304.515px 221.945px;" id="ela2sap8pxpd" class="animable"></rect><rect x="218.63" y="267.66" width="148.91" height="1.73" style="fill: rgb(255, 255, 255); transform-origin: 293.085px 268.525px;" id="elksw971xu9rn" class="animable"></rect><path d="M368.46,129.38c6.41-1.95,9.76-6.27,9.47-12.4-4-1.12-7.94-4.46-7.94-9.48v-1.11a9,9,0,0,1,9.49-9.33c6.12,0,10,4.73,10,12.25v1.4c0,9.47-2.5,16-7,20.34-3.63,3.76-9.06,6-13.11,6-2.92,0-4.31-1.67-4.31-3.9C365.12,131.19,366.51,129.93,368.46,129.38Zm-32.32,0c6.41-1.95,9.75-6.27,9.47-12.4-4-1.12-7.94-4.46-7.94-9.48v-1.11a9,9,0,0,1,9.47-9.33c6.14,0,10,4.73,10,12.25v1.4c0,9.47-2.51,16-6.83,20.34-3.77,3.76-9.2,6-13.1,6-2.93,0-4.46-1.67-4.46-3.9C332.79,131.19,334.18,129.93,336.14,129.38Z" style="fill: rgb(69, 90, 100); transform-origin: 361.115px 117.048px;" id="els4807jn7jr9" class="animable"></path></g><g id="freepik--Character--inject-55" class="animable" style="transform-origin: 293.875px 285.449px;"><path d="M203.16,331l.05.18c.41,1.58,3.4,13.32,7.33,28.82.29,1.12.59,2.26.89,3.43,6.55,25.77,15.29,60.08,19.42,76.34h8.91c0,.19,0,.39,0,.58a5.78,5.78,0,0,0,0-.58h65.34c-6.73-26.2-23.79-94.8-26.81-106.92-.06-.24-.12-.47-.16-.66l-.3-1.19Z" style="fill: rgb(173, 99, 89); transform-origin: 254.13px 385.675px;" id="elwirzaqsstgo" class="animable"></path><path d="M203.16,331l.05.18L210,361l.81,3.54L228,439.8h11.74c0,.19,0,.39,0,.58a5.78,5.78,0,0,0,0-.58h65.74L278.3,332.88l-.16-.66-.3-1.19Z" style="fill: rgb(38, 50, 56); transform-origin: 254.32px 385.69px;" id="elroguqsjwosb" class="animable"></path><path d="M277.87,331.15,249.27,439.8h-9.5a1.42,1.42,0,0,1,0,.29,2.81,2.81,0,0,0,0-.29H228l-17.19-75.23L210,361l-6.81-29.82-.05-.18h74.68Z" style="fill: rgb(55, 71, 79); transform-origin: 240.505px 385.545px;" id="eljc1wrv6m3n" class="animable"></path><path d="M275.42,331v0c0,.05,0,.18,0,.38s0,.67-.08,1.18v0c-.06.75-.13,1.76-.24,3a.17.17,0,0,0,0,.08q-.07.94-.18,2.07c-.12,1.26-.25,2.66-.4,4.2-.05.51-.11,1.05-.17,1.6a1.66,1.66,0,0,0,0,.24c0,.32-.08.64-.11,1s-.1.88-.16,1.33-.12,1.1-.19,1.66c-.13,1.12-.27,2.28-.41,3.46l-.15,1.15c-.21,1.65-.45,3.34-.69,5.08-.11.75-.23,1.5-.33,2.26s-.27,1.71-.4,2.57c0,.31-.09.63-.14.94-.51,3.17-1.08,6.47-1.72,9.8-.09.51-.2,1-.31,1.49-.26,1.34-.53,2.68-.82,4-.14.69-.3,1.39-.45,2.08s-.25,1.17-.4,1.75c-.66,2.92-1.39,5.83-2.19,8.68-.17.62-.35,1.24-.52,1.86s-.39,1.34-.59,2c-.28,1-.57,1.95-.88,2.9s-.53,1.61-.8,2.4c-.08.26-.18.52-.27.77s-.17.5-.27.75l-.1.05-.24.08-.26.1a2,2,0,0,0-.28.11c-.5.19-1.23.47-2.16.87l-.93.39c-.51.23-1.08.46-1.69.75h0l-.8.37-.17.08-.76.36-1.65.79c-1.14.56-2.38,1.18-3.7,1.87-.66.33-1.34.69-2,1.07l-1.08.59c-1.08.59-2.21,1.23-3.39,1.91l-.79.47s0,0-.06,0l-.06,0-.85.49h0l-.63.37s0,.15,0,.43a1.32,1.32,0,0,0,0,.29,2.91,2.91,0,0,0,0,.31c0,.27,0,.61,0,1s0,.48,0,.76c0,.43,0,.89-.06,1.41,0,.15,0,.31,0,.46a2.91,2.91,0,0,0,0,.3c0,.39,0,.81,0,1.25,0,.1,0,.2,0,.3s0,.35,0,.52v.15c0,.16,0,.33,0,.5,0,.38,0,.77,0,1.18,0,.86-.07,1.75-.11,2.7,0,.23,0,.46,0,.68,0,.54,0,1.08,0,1.64s0,1.07-.07,1.62,0,.92-.06,1.38,0,.69,0,1c0,.54,0,1.07-.07,1.62-.06,1.46-.12,2.93-.17,4.39,0,1.1-.08,2.23-.13,3.39H165.2q.33-4.33.67-8.66c.25-3.22.5-6.43.72-9.61a5.48,5.48,0,0,0,0-.57c1-12.43,1.9-24.45,2.76-35.45q.48-6.28.94-12.07c0-.65.09-1.3.15-1.95.13-1.74.28-3.46.4-5.14.23-2.85.45-5.57.64-8.13.06-.72.12-1.44.18-2.13.39-5.06.74-9.51,1-13.21,0-.69.1-1.36.14-2,.51-6.28.79-9.86.79-9.86h44.89Z" style="fill: rgb(173, 99, 89); transform-origin: 220.31px 385.29px;" id="elgwn9ptyb50h" class="animable"></path><path d="M161.75,439.8h78c0-1.11.09-2.25.14-3.39,0-1.46.11-2.93.17-4.39.09-2.51.19-5,.28-7.3,0-.22,0-.45,0-.68.06-1.57.11-3.05.17-4.38v-.15q0-1.11.09-2.07a2.91,2.91,0,0,1,0-.3c0-1,.07-1.92.11-2.63,0-.37,0-.71,0-1a2.91,2.91,0,0,1,0-.31,1.32,1.32,0,0,1,0-.29c0-.28,0-.43,0-.43h0l.63-.37h0l.85-.49h0l.91-.52c1.18-.68,2.31-1.32,3.39-1.91s2.13-1.15,3.12-1.66c1.32-.69,2.56-1.31,3.7-1.87l1.65-.79.76-.36.17-.07h0l.8-.36h0l1.69-.75.93-.39c.93-.4,1.66-.68,2.16-.87a2,2,0,0,1,.28-.11l.26-.1.24-.08.1-.05c.1-.25.18-.5.27-.75s.2-.52.28-.79c.28-.78.54-1.58.79-2.38.31-1,.6-1.92.88-2.9.2-.65.39-1.32.59-2s.35-1.24.52-1.86c.8-2.85,1.53-5.76,2.19-8.68.15-.58.28-1.17.4-1.75s.31-1.39.45-2.08v0c.28-1.33.56-2.66.81-4,.84-4.17,1.55-8.28,2.17-12.23.13-.86.27-1.72.4-2.57s.22-1.51.33-2.26c.24-1.74.48-3.43.69-5.08l.15-1.15c.14-1.18.28-2.34.41-3.46.07-.56.13-1.12.19-1.66s.11-.89.16-1.33.07-.66.11-1a1.66,1.66,0,0,1,0-.24c.06-.55.11-1.09.17-1.6.15-1.54.28-2.94.4-4.2.06-.75.13-1.44.18-2.07a.17.17,0,0,1,0-.08c.1-1.23.18-2.23.24-3v0c0-.51.06-.9.08-1.18s0-.33,0-.38v0H173.68s-18,27.32-9.07,63.23C164.61,394.26,162.9,422.76,161.75,439.8Z" style="fill: rgb(38, 50, 56); transform-origin: 218.484px 385.425px;" id="elxi1eq58ilke" class="animable"></path><path d="M231.4,416.42c3.43-2.38,7.13-4.38,10.76-6.43s7.48-4.11,11.35-5.91A185.56,185.56,0,0,1,277,395.57c.2-.07.34.26.14.35-7.65,3.28-15.07,7.05-22.68,10.42-3.82,1.7-7.68,3.33-11.51,5s-7.57,3.6-11.43,5.21C231.38,416.61,231.31,416.48,231.4,416.42Z" style="fill: rgb(55, 71, 79); transform-origin: 254.298px 406.063px;" id="elvml2sn4r59n" class="animable"></path><path d="M252.33,379c.1-3.75.36-7.5.55-11.25.44-8.85.78-17.74,1.6-26.56a.28.28,0,0,1,.55,0c.11,6.84-.15,13.71-.29,20.55-.07,3.43-.17,6.85-.26,10.27a97.48,97.48,0,0,0-.07,9.82c.18,2.46.73,7.26,3.94,7.55,3,.28,4.7-3,5.46-5.39,1.92-6.09,2.61-12.67,3.23-19,.37-3.75.74-7.49,1-11.26a103.76,103.76,0,0,0,.38-11.56c0-.24.36-.23.37,0,.21,3.87.74,7.71.87,11.59s.14,7.73-.11,11.58-.55,7.41-1.1,11.07a40,40,0,0,1-2.38,9.79c-1.12,2.59-3,5-5.95,5.55a6.59,6.59,0,0,1-1.08.11c0,.79-.14,1.59-.2,2.38-.08,1.24-.24,2.47-.4,3.7a29.37,29.37,0,0,1-.76,3.59,13.38,13.38,0,0,1-1.26,3.42.19.19,0,0,1-.35-.1,17.41,17.41,0,0,1,.29-3.53c.17-1.21.34-2.43.59-3.62s.46-2.34.7-3.52c.16-.78.27-1.59.42-2.39a5.74,5.74,0,0,1-4.3-3.38C252.37,385.52,252.26,382.11,252.33,379Z" style="fill: rgb(55, 71, 79); transform-origin: 261.032px 373px;" id="elfqn7ctvnmgb" class="animable"></path><path d="M171.13,376.81c5.37.38,10.67,1.07,16.05.43a28,28,0,0,0,14-5.48c8.85-6.87,12.73-18.1,15.13-28.64a.19.19,0,0,1,.37.06c-1,9.14-3,18.59-8.86,25.94a28.49,28.49,0,0,1-9.42,7.76,27.59,27.59,0,0,1-12.44,2.56,60,60,0,0,1-14.9-2A.31.31,0,0,1,171.13,376.81Z" style="fill: rgb(55, 71, 79); transform-origin: 193.729px 361.221px;" id="ela9p1y6xusjc" class="animable"></path><path d="M239.76,439.8c0,.19,0,.39,0,.58a5.78,5.78,0,0,0,0-.58h.38c.38-5.88,1.26-23.65,1.32-27.67v-.6c0-.16-.63.07-.65.22s0,.35-.06.59c-.41,3.84-1.4,17.58-1.64,22.17-.08,1.76-.16,3.52-.21,5.29Z" style="fill: rgb(55, 71, 79); transform-origin: 240.18px 425.928px;" id="elh6pd1tgl7zj" class="animable"></path><path d="M263.2,233h-7.58c-.5-3.7-1.6-9.73-3.42-12.95,0,0,1.69,8.16,1,12.95h-6.67c-.58-5.16-2.15-14.52-6.22-21.13.19.7,3.54,13.36,2.74,21.13H184.37c-2.6-12.38-.59-25.86-1.61-22.92-2.73,7.85-3.52,17.4-3.68,22.92h-6.54a40.89,40.89,0,0,1,.53-9.35c.86-4.11-2.51,4-2.94,9.35H166s-.83-17.64,5.63-30.22c8.57-16.73,3.55-22.93,7.07-41.25,4-20.84,31.4-46.06,58.78-19.7,2.21,2.13,15.85,6.32,15.07,32.67-.44,14.9-3.26,22.78,1.86,30.44C260.76,214.5,263.48,225,263.2,233Z" style="fill: rgb(38, 50, 56); transform-origin: 214.592px 181.759px;" id="el6y0bg32zfk" class="animable"></path><path d="M163.29,230.54A47.21,47.21,0,0,1,165,211.66a59.77,59.77,0,0,1,3.39-9c.66-1.44,1.47-2.87,2.17-4.24a31,31,0,0,0,1.84-4.22c2.09-5.82,2.74-12.1,3.53-18.35.39-3.14.81-6.29,1.45-9.4a42.7,42.7,0,0,1,2.89-9.06c-2,6-2.38,12.33-2.92,18.6-.24,3.15-.54,6.31-1,9.47a51.19,51.19,0,0,1-2.24,9.36,33.08,33.08,0,0,1-2,4.43c-.76,1.43-1.5,2.75-2.2,4.16a66.5,66.5,0,0,0-3.59,8.63,60.08,60.08,0,0,0-2.3,9.08,45.74,45.74,0,0,0-.63,4.66C163.34,227.39,163.27,229,163.29,230.54Z" style="fill: rgb(38, 50, 56); transform-origin: 171.633px 193.965px;" id="elfsmp89j4wb" class="animable"></path><path d="M252.52,174.53c.13,2.53-.05,5.06,0,7.58s.06,5,.28,7.5a44.79,44.79,0,0,0,1.25,7.32c.14.6.35,1.18.52,1.77l.13.44.14.37c.11.25.25.51.39.77.59,1.06,1.27,2.13,1.93,3.21,1.3,2.17,2.58,4.39,3.69,6.7a49.26,49.26,0,0,1,2.79,7.15,41.26,41.26,0,0,1,1.52,7.52,38,38,0,0,1,0,7.62,48.24,48.24,0,0,0-2.85-14.69,71.18,71.18,0,0,0-6.68-13.35c-.65-1.08-1.32-2.15-1.94-3.31-.16-.3-.31-.6-.45-.92s-.13-.36-.19-.52l-.14-.47c-.17-.62-.38-1.24-.5-1.87a39.7,39.7,0,0,1-1-7.65,58.73,58.73,0,0,1,.26-7.63C251.88,179.54,252.24,177,252.52,174.53Z" style="fill: rgb(38, 50, 56); transform-origin: 258.367px 203.505px;" id="el9mnnx88eev9" class="animable"></path><path d="M226.38,226.51c33.84,15.59,69.3,15.17,83.31,13.34,11.79-1.54,74.77-48.52,75.65-54.67,1-7-26-27.77-41.87-22.8-1.66.52-43.78,40.4-47.28,41-6.4,1.12-38.65,2.76-52.61,4C220.35,209.59,209.35,218.67,226.38,226.51Z" style="fill: rgb(211, 118, 106); transform-origin: 301.737px 201.178px;" id="el1ufqcvdoofo" class="animable"></path><path d="M223.74,228.29c10.47,6.27,34.36,13.61,34.36,13.61l24.29-38.6s-39.55-.48-60,6.72C214.24,212.91,213.16,221.94,223.74,228.29Z" style="fill: rgb(69, 90, 100); transform-origin: 249.215px 222.597px;" id="el0vqhg87liwx" class="animable"></path><path d="M220.51,211.25a2.64,2.64,0,0,1-2.64,2.64,2.56,2.56,0,0,1-.62-.07,9,9,0,0,1,3.24-2.92C220.5,211,220.51,211.13,220.51,211.25Zm23.4,2.64a2.64,2.64,0,1,0-2.64-2.64A2.65,2.65,0,0,0,243.91,213.89Zm26,0a2.64,2.64,0,1,0-2.65-2.64A2.64,2.64,0,0,0,270,213.89Zm-39.07,13.89a2.64,2.64,0,0,0-2.64,2.64,2.44,2.44,0,0,0,0,.27c1.31.63,2.7,1.27,4.15,1.89a2.64,2.64,0,0,0-1.52-4.8Zm26,5.29a2.65,2.65,0,1,0-2.64-2.65A2.65,2.65,0,0,0,256.93,233.07Z" style="fill: rgb(255, 255, 255); transform-origin: 244.895px 220.841px;" id="elfkkbo7v1n4" class="animable"></path><path d="M223.73,228.29c10.48,6.28,34.37,13.6,34.37,13.6l5.07-8.06-36.65-25.09c-1.42.4-2.81.83-4.09,1.28C214.25,212.9,213.16,222,223.73,228.29Z" style="fill: rgb(38, 50, 56); transform-origin: 239.609px 225.315px;" id="elki64sruw3to" class="animable"></path><path d="M253.05,238.35c3.23-6,6.53-11.88,10.11-17.65q2.67-4.32,5.47-8.55c1.87-2.82,4-5.46,5.86-8.3.1-.15.34,0,.23.17-2,2.74-3.58,5.77-5.39,8.62s-3.64,5.71-5.43,8.59c-3.58,5.73-7.17,11.47-10.61,17.29C253.19,238.68,253,238.51,253.05,238.35Z" style="fill: rgb(38, 50, 56); transform-origin: 263.895px 221.186px;" id="elyy78jyju1ok" class="animable"></path><path d="M277.84,331,267.65,282.7s10.25-15.71,2.24-29.33c-4.05-6.9-25-32.16-37.31-41.25-14.48-10.71-28.37-.86-33.77,6.48-10.82,14.69-21.56,49.25-25.29,112.45Z" style="fill: rgb(69, 90, 100); transform-origin: 225.68px 269.224px;" id="el1i0lmvzymft" class="animable"></path><path d="M215.22,211.25a2.65,2.65,0,1,1,2.65,2.64A2.65,2.65,0,0,1,215.22,211.25Zm-23.4,41a2.64,2.64,0,1,0-2.64-2.64A2.65,2.65,0,0,0,191.82,252.22Zm26.05,0a2.64,2.64,0,1,0-2.65-2.64A2.64,2.64,0,0,0,217.87,252.22Zm26,0a2.64,2.64,0,1,0-2.64-2.64A2.65,2.65,0,0,0,243.91,252.22Zm23.4-2.67v0a2.63,2.63,0,0,0,1.76,2.48C268.58,251.33,268,250.49,267.31,249.55Zm-62.46-16.48a2.65,2.65,0,1,0-2.65-2.65A2.65,2.65,0,0,0,204.85,233.07Zm26,0a2.65,2.65,0,1,0-2.64-2.65A2.65,2.65,0,0,0,230.89,233.07Zm-39.07,57.49a2.65,2.65,0,1,0-2.64-2.65A2.65,2.65,0,0,0,191.82,290.56Zm26.05,0a2.65,2.65,0,1,0-2.65-2.65A2.65,2.65,0,0,0,217.87,290.56Zm26,0a2.65,2.65,0,1,0-2.64-2.65A2.65,2.65,0,0,0,243.91,290.56Zm24.4-4.71a2.64,2.64,0,0,0,1,4.62ZM181.1,267.47c-.22,1.1-.44,2.21-.65,3.35a2.64,2.64,0,0,0,1-2.06A2.56,2.56,0,0,0,181.1,267.47Zm23.75,3.93a2.65,2.65,0,1,0-2.65-2.64A2.64,2.64,0,0,0,204.85,271.4Zm26,0a2.65,2.65,0,1,0-2.64-2.64A2.64,2.64,0,0,0,230.89,271.4Zm26,0a2.65,2.65,0,1,0-2.64-2.64A2.65,2.65,0,0,0,256.93,271.4Zm-65.11,57.49a2.65,2.65,0,1,0-2.64-2.65A2.65,2.65,0,0,0,191.82,328.89Zm26.05,0a2.65,2.65,0,1,0-2.65-2.65A2.65,2.65,0,0,0,217.87,328.89Zm26,0a2.65,2.65,0,1,0-2.64-2.65A2.65,2.65,0,0,0,243.91,328.89Zm26,0a2.65,2.65,0,1,0-2.65-2.65A2.65,2.65,0,0,0,270,328.89ZM178.8,309.73a2.64,2.64,0,1,0-2.64-2.64A2.64,2.64,0,0,0,178.8,309.73Zm26,0a2.64,2.64,0,1,0-2.65-2.64A2.64,2.64,0,0,0,204.85,309.73Zm26,0a2.64,2.64,0,1,0-2.64-2.64A2.64,2.64,0,0,0,230.89,309.73Zm26,0a2.64,2.64,0,1,0-2.64-2.64A2.65,2.65,0,0,0,256.93,309.73Z" style="fill: rgb(255, 255, 255); transform-origin: 224.3px 268.744px;" id="eltrd59rbsuyr" class="animable"></path><path d="M234.64,282.92a99,99,0,0,1,14.68-1.4c2.44,0,4.87.08,7.31.22,1.22.07,2.43.11,3.65.13a15.6,15.6,0,0,0,3.8-.27.09.09,0,0,1,.05.17,28.51,28.51,0,0,1-3.51.86,27.17,27.17,0,0,1-3.49.25c-2.48,0-5,0-7.45,0-5,0-10,.07-15,.47C234.46,283.34,234.41,283,234.64,282.92Z" style="fill: rgb(38, 50, 56); transform-origin: 249.335px 282.435px;" id="elf2jwejjihoi" class="animable"></path><path d="M224,290.21a107,107,0,0,1,11.6-3.67c2-.49,4-.87,6-1.2,1-.16,1.92-.29,2.88-.42s2.13-.14,3.19-.29c.11,0,.15.15,0,.17-1,.17-2,.51-2.93.75l-3,.69c-2,.47-3.93,1-5.9,1.41-3.95.91-7.88,1.84-11.8,2.88C223.91,290.59,223.85,290.28,224,290.21Z" style="fill: rgb(38, 50, 56); transform-origin: 235.84px 287.584px;" id="elgift2hvj1t4" class="animable"></path><path d="M208.51,215.63c.65,1.93,12,12.88,20.72,10.07,6.13-2,.93-14,.93-14l2.26-18.24-23.78-12S208.24,214.81,208.51,215.63Z" style="fill: rgb(211, 118, 106); transform-origin: 220.418px 203.809px;" id="elvlhahifgb2" class="animable"></path><path d="M208.51,193.11a35.05,35.05,0,0,0,21.77,17.53l2.15-17.22-23.79-12S208.58,186.67,208.51,193.11Z" style="fill: rgb(38, 50, 56); transform-origin: 220.47px 196.03px;" id="elzvlwv4jfgm9" class="animable"></path><path d="M252.3,162.79c7.94,29-8.56,37.08-14.82,38.78-5.69,1.55-25.25,6.1-36.15-22s.1-40.94,12.91-45.16S244.36,133.75,252.3,162.79Z" style="fill: rgb(211, 118, 106); transform-origin: 225.65px 167.879px;" id="elagj6utne9wf" class="animable"></path><path d="M244.23,159.6a18.19,18.19,0,0,1-2.09,0,3.39,3.39,0,0,1-2.12-.45,1.06,1.06,0,0,1-.25-1.28,2.67,2.67,0,0,1,2.46-1.12,3.94,3.94,0,0,1,2.68.9A1.14,1.14,0,0,1,244.23,159.6Z" style="fill: rgb(38, 50, 56); transform-origin: 242.455px 158.183px;" id="ellyyhzy9qys" class="animable"></path><path d="M223.92,164.13c.68-.22,1.28-.53,1.93-.81a3.36,3.36,0,0,0,1.8-1.21,1,1,0,0,0-.25-1.28,2.66,2.66,0,0,0-2.7-.12,4,4,0,0,0-2.15,1.83A1.15,1.15,0,0,0,223.92,164.13Z" style="fill: rgb(38, 50, 56); transform-origin: 225.111px 162.288px;" id="elx902jc7lyn" class="animable"></path><path d="M229.54,169.82c0-.07-.13.13-.11.21.5,2,.74,4.37-.94,5.44-.05,0,0,.13,0,.1C230.69,174.78,230.34,171.63,229.54,169.82Z" style="fill: rgb(38, 50, 56); transform-origin: 229.312px 172.69px;" id="elm03y17llww" class="animable"></path><path d="M227.29,168.11c-3.29.46-2.13,7,.92,6.58S230.05,167.72,227.29,168.11Z" style="fill: rgb(38, 50, 56); transform-origin: 227.655px 171.401px;" id="elkxucaitu4ob" class="animable"></path><path d="M226.07,168.68c-.51.47-.95,1.23-1.63,1.42s-1.51-.36-2.14-.93c-.07-.06-.12,0-.1.1.2,1.25.91,2.46,2.29,2.4s1.94-1.31,2-2.62C226.53,168.8,226.27,168.49,226.07,168.68Z" style="fill: rgb(38, 50, 56); transform-origin: 224.345px 170.147px;" id="elhh03blc86ae" class="animable"></path><path d="M241.16,167.43c0-.08.18.07.19.15.28,2,.94,4.33,2.89,4.7.06,0,.07.11,0,.11C242,172.46,241.1,169.41,241.16,167.43Z" style="fill: rgb(38, 50, 56); transform-origin: 242.723px 169.899px;" id="elrv5qdsei7v" class="animable"></path><path d="M242.62,165c3.22-.8,4.58,5.71,1.6,6.45S239.91,165.67,242.62,165Z" style="fill: rgb(38, 50, 56); transform-origin: 243.512px 168.22px;" id="el3lg05252hlu" class="animable"></path><path d="M244.06,165.14c.59.24,1.23.76,1.85.67s1.1-.91,1.41-1.68c0-.08.1,0,.12.05.3,1.23.16,2.61-1,3.1s-2.07-.45-2.62-1.63C243.72,165.44,243.83,165.05,244.06,165.14Z" style="fill: rgb(38, 50, 56); transform-origin: 245.679px 165.754px;" id="elhsri5cvv9ln" class="animable"></path><path d="M233.56,186.33c.55.42,1.12,1,1.87,1a5.68,5.68,0,0,0,2.13-.8.07.07,0,0,1,.1.09,2.79,2.79,0,0,1-2.45,1.45,2.2,2.2,0,0,1-1.84-1.6C233.32,186.34,233.48,186.27,233.56,186.33Z" style="fill: rgb(38, 50, 56); transform-origin: 235.514px 187.189px;" id="el43qxgnzs2q9" class="animable"></path><path d="M240.63,177.42s1,2.94,1.26,4.37c0,.13-.31.26-.79.38,0,0,0,0,0,0A6.9,6.9,0,0,1,234,180.9a.15.15,0,0,1,.17-.24,10.38,10.38,0,0,0,6.52.6c0-.41-1.86-5-1.64-5a12.23,12.23,0,0,1,3.38.12c-1.88-6.19-4.74-12-6.53-18.22a.2.2,0,0,1,.36-.16c3.43,5.9,5.75,13,7.86,19.32C244.38,178.07,241.25,177.55,240.63,177.42Z" style="fill: rgb(38, 50, 56); transform-origin: 239.047px 170.278px;" id="el797xw9g0tkq" class="animable"></path><path d="M240.76,181.53a8.36,8.36,0,0,1-2.58,3.37,3.71,3.71,0,0,1-2.18.73c-1.71,0-2.14-1.46-2.18-2.79a9,9,0,0,1,.2-2.12A10.91,10.91,0,0,0,240.76,181.53Z" style="fill: rgb(38, 50, 56); transform-origin: 237.289px 183.175px;" id="el160uggseht2" class="animable"></path><path d="M238.18,184.9a3.71,3.71,0,0,1-2.18.73c-1.71,0-2.14-1.46-2.18-2.79C235.58,182.56,237.59,183.27,238.18,184.9Z" style="fill: rgb(255, 155, 188); transform-origin: 236px 184.205px;" id="elfpykjnk7bd" class="animable"></path><path d="M202.5,180.84a12.26,12.26,0,0,0,5.3-10.9,31.84,31.84,0,0,0,11.33-12.32c-.1.64-.87,5.23-1.33,7.56,18.14-6.3,21.76-21.45,21.76-21.45,7,5.13,8.76,8.81,9.92,10.6,0,0-1.58-11.47-8.63-18.25-8.61-8.3-33.33-7.17-42.75,6.77C188,157.88,202.5,180.84,202.5,180.84Z" style="fill: rgb(38, 50, 56); transform-origin: 222.002px 155.85px;" id="elvjp4sdofx9i" class="animable"></path><path d="M231.52,160a34.81,34.81,0,0,1-9,5,0,0,0,0,1,0,0,29.61,29.61,0,0,0,12.46-10.35,28.6,28.6,0,0,0,3.18-6.23,19.54,19.54,0,0,0,1.41-7.49.15.15,0,0,1,.29,0,22.71,22.71,0,0,1-.38,7.58,20.82,20.82,0,0,1-3.21,6.8,23.65,23.65,0,0,1-4.69,4.79" style="fill: rgb(38, 50, 56); transform-origin: 231.269px 152.909px;" id="eliw9oz5l32c" class="animable"></path><path d="M206.32,178.51s-8.15-8.06-11.92-5,3.53,15.58,8.79,16.52a5.09,5.09,0,0,0,6.22-3.92Z" style="fill: rgb(211, 118, 106); transform-origin: 201.385px 181.499px;" id="elytzn3uasg89" class="animable"></path><path d="M196.58,177.05c-.08,0-.07.12,0,.14,3.71.77,6.11,3.64,8,6.73-1.26-1.1-2.79-1.54-4.28,0-.07.08,0,.21.13.17a3.14,3.14,0,0,1,3.59.46,15.4,15.4,0,0,1,2.12,2.44c.22.28.75,0,.56-.32a.25.25,0,0,0,0-.07C205.94,182.17,201.39,176.63,196.58,177.05Z" style="fill: rgb(38, 50, 56); transform-origin: 201.632px 182.066px;" id="el2xno4dmsz2n" class="animable"></path><g id="eli3cvl3gbnz"><circle cx="327.51" cy="239" r="76.21" style="fill: rgb(64, 123, 255); transform-origin: 327.51px 239px; transform: rotate(-68.96deg);" class="animable"></circle></g><polygon points="394.82 273.6 361.14 307.28 408.54 321.01 394.82 273.6" style="fill: rgb(64, 123, 255); transform-origin: 384.84px 297.305px;" id="el65zh15jtho6" class="animable"></polygon><path d="M327.58,189.32A50,50,0,0,1,372,261.61c-.42.43-4.54,8.36-12.9,10.77a9.87,9.87,0,0,1-2.83.29,9.67,9.67,0,0,1-8.08-3.83,12.2,12.2,0,0,1-2.27-6.8v-4.82a24.12,24.12,0,0,1-18.29,8.5c-14,0-25.37-12.19-25.37-26.79s11.34-26.5,25.37-26.5,25.09,12,25.09,26.5v22.68h.15a6.33,6.33,0,0,0,.85,3.12,2.86,2.86,0,0,0,2.55,1h1.13c4.25-1,7.66-6,8.22-7.37a40.13,40.13,0,0,0,4.68-19.42,42.74,42.74,0,1,0-42.67,42.81,38.38,38.38,0,0,0,10.64-1.13c1.84-.43,3.82.42,4,2.41a3.09,3.09,0,0,1-2.41,4.11,48.69,48.69,0,0,1-12.19,1.55,49.68,49.68,0,1,1,0-99.36Zm0,69c9.79,0,18.15-8.5,18.15-19.42s-8.36-19.56-18.15-19.56-18,8.79-18,19.56S317.66,258.35,327.58,258.35Z" style="fill: rgb(255, 255, 255); transform-origin: 327.605px 239.005px;" id="elalyk3hc8kwu" class="animable"></path><path d="M194.54,249.29c4.56,36.35,11.74,86.16,30.81,90,31.35,6.29,59.58,12.12,79.67,10.88,7.19-.44,1.3-50.77-6.4-51-10-.34-53.48-6-56.15-9.87-1.51-2.2-12.54-23.69-27.83-52.28C198.69,207.16,193.08,237.61,194.54,249.29Z" style="fill: rgb(211, 118, 106); transform-origin: 251.295px 287.31px;" id="elukjf8glhqx" class="animable"></path><path d="M302.43,350.16c19.59,0,44,1.14,63-10.1a10.91,10.91,0,0,0,4.78-5.34c8.62-4.88,8.9-10.42,8.9-10.42,6.64-7,6.15-12.71,6.15-12.71s10.06-5.84,7.53-12.5c-2.8-7.49-16.38,2.18-27.1,2.94-24.55,1.72-59.94-2.69-67.07-2.9Z" style="fill: rgb(211, 118, 106); transform-origin: 345.909px 323.227px;" id="elb59bpd79nrj" class="animable"></path><path d="M341.23,321.92c7.22-.65,14.32-1.1,21.41-2.73,7.78-1.78,15-4.8,22.36-7.7a.19.19,0,0,1,.17.35c-12.55,7.36-29.41,11.08-43.91,10.41C340.91,322.23,340.87,322,341.23,321.92Z" style="fill: rgb(38, 50, 56); transform-origin: 363.129px 316.899px;" id="eluznbfk1pil7" class="animable"></path><path d="M340.12,336.89c7-1,19.25-2.9,38.89-12.8.06,0,.14.07.07.11-11.89,8.13-24.66,12.14-38.91,13C339.73,337.25,339.65,337,340.12,336.89Z" style="fill: rgb(38, 50, 56); transform-origin: 359.455px 330.648px;" id="elz7ou3mia0bl" class="animable"></path><path d="M339.67,345c11.82-2.19,19-5.07,30.48-10.25.06,0,.13.07.06.11-12.44,7.26-17.77,8.49-30.52,10.56C339.25,345.44,339.21,345,339.67,345Z" style="fill: rgb(38, 50, 56); transform-origin: 354.791px 340.085px;" id="elv8u8lr67mzr" class="animable"></path><path d="M336,302.23c-3.28-1-2.76-2.77,3-4.93s30.28-5.81,28.28-14.27-36.55-2.78-45.83,1.54-22.78,14.56-22.78,14.56C305.57,299.38,322.36,301.58,336,302.23Z" style="fill: rgb(211, 118, 106); transform-origin: 333.033px 290.445px;" id="elaiq5hc5z1bh" class="animable"></path><path d="M194.29,288.88,231,260.25s-9.56-21.33-16.52-32.4c-9.21-14.63-16.8-14.65-20.11,6.29C192.11,248.15,194.29,288.88,194.29,288.88Z" style="fill: rgb(69, 90, 100); transform-origin: 212.172px 253.216px;" id="elxjy8e3qsk4" class="animable"></path><path d="M194.47,249.58a2.65,2.65,0,0,1-1.13,2.16c0-1.46,0-2.88.07-4.27A2.64,2.64,0,0,1,194.47,249.58Zm23.4,2.64a2.64,2.64,0,1,0-2.65-2.64A2.64,2.64,0,0,0,217.87,252.22Zm-13-19.15a2.65,2.65,0,1,0-2.65-2.65A2.65,2.65,0,0,0,204.85,233.07Zm-10.67,53.65c.06,1.24.1,2,.11,2.14a2.59,2.59,0,0,0-.11-2.14Zm10.67-15.32a2.65,2.65,0,1,0-2.65-2.64A2.64,2.64,0,0,0,204.85,271.4Z" style="fill: rgb(255, 255, 255); transform-origin: 206.92px 258.315px;" id="el8iuxgph8zgb" class="animable"></path><path d="M226.5,263.76c.34-.38,4-3.45,4.33-3.59-1.18-2.48-2.4-5-3.56-7.44-.58-1.25-1.14-2.51-1.68-3.77s-1.35-3-1.87-4.18c-.09-.2.15-.32.25-.14.84,1.54,1.42,2.71,2.15,4,.51.94,1,1.91,1.47,2.87l-.18-.82c-.34-1.47-.55-2.95-1-4.41-.06-.18.23-.25.28-.07.36,1.47.9,2.87,1.29,4.33a21.92,21.92,0,0,1,.78,3.34c1,2.08,2.12,4.2,3,6.29a48.75,48.75,0,0,1-5.19,3.68C226.52,263.93,226.45,263.82,226.5,263.76Z" style="fill: rgb(38, 50, 56); transform-origin: 227.73px 254.215px;" id="elcjq6esxatf" class="animable"></path><path d="M195.29,282.49c5.05-4.53,10.16-9,15.46-13.21q4-3.16,8-6.21c2.71-2,5.63-3.78,8.3-5.84.15-.12.32.13.17.23-2.77,1.92-5.32,4.23-8,6.3s-5.35,4.16-8,6.26c-5.3,4.2-10.62,8.39-15.82,12.71C195.32,282.85,195.16,282.62,195.29,282.49Z" style="fill: rgb(38, 50, 56); transform-origin: 211.26px 269.981px;" id="ele6adaxi9vrj" class="animable"></path><path d="M193.78,289.44c-1-6-1.33-31.46-.5-37.6a.07.07,0,0,1,.13,0c.49,6.14.75,30.6.85,36.6.09-.08,4.3-3.16,5.52-3.95.18-.11.33.1.17.23A54.55,54.55,0,0,1,193.78,289.44Z" style="fill: rgb(38, 50, 56); transform-origin: 196.414px 270.618px;" id="elne40nrff5eq" class="animable"></path><path d="M341.07,158.12c8.47.31,21.13-3.41,27-1.19A7.22,7.22,0,0,1,373,164s5.64-4.09,10.66-1.19c2.58,1.49,2.47,6.92,2.47,6.92s4.66-3.08,9-.23c3.42,2.27,2.79,7.38,2.79,7.38s5.86-.88,8.61,2.56c5.57,7-10.73,38.28-24.79,37.11-6.55-.54-2.15-8-2.15-8s-8.91,9.16-15.45,6-.24-12.51-.24-12.51-8.71,8.8-15.16,4.8c-6.71-4.16,1.18-12.39,1.18-12.39s-8.35,4.5-12.58.31c-7-6.92,10.36-14.65,12.31-22.38l-9.38-9.71Z" style="fill: rgb(211, 118, 106); transform-origin: 371.668px 186.401px;" id="elthqrzuvcv7" class="animable"></path><path d="M354.2,157c-8-1-11.94-13.6-19.45-15.65-10.16-2.77-6.56,12.16,5.5,21.34l10.62,5.49Z" style="fill: rgb(211, 118, 106); transform-origin: 341.512px 154.596px;" id="elpny8bdyr1r" class="animable"></path><path d="M397.92,177.71a.09.09,0,0,1,.18,0c-2.85,11.61-9.55,23.49-18.72,31.26-.3.26-.85-.12-.57-.47C386.73,198.73,393,189.39,397.92,177.71Z" style="fill: rgb(38, 50, 56); transform-origin: 388.416px 193.339px;" id="el9obgz42fwti" class="animable"></path><path d="M386.28,169.62c.05-.12.27,0,.23.11-3,11.94-10.91,25.11-22.54,32.83-.4.26-1,.1-.59-.24C370.73,196.6,381.89,180.16,386.28,169.62Z" style="fill: rgb(38, 50, 56); transform-origin: 374.879px 186.13px;" id="ela6qi77er5qk" class="animable"></path><path d="M348.88,194.74c10.86-7.83,18.13-18.35,24-30.23.08-.15.29,0,.26.12-1.3,6.6-5.86,13.78-9.87,19.06a35.23,35.23,0,0,1-14.15,11.43C348.93,195.22,348.64,194.91,348.88,194.74Z" style="fill: rgb(38, 50, 56); transform-origin: 360.966px 179.793px;" id="elu6b98l7unpn" class="animable"></path></g><defs>     <filter id="active" height="200%">         <feMorphology in="SourceAlpha" result="DILATED" operator="dilate" radius="2"></feMorphology>                <feFlood flood-color="#32DFEC" flood-opacity="1" result="PINK"></feFlood>        <feComposite in="PINK" in2="DILATED" operator="in" result="OUTLINE"></feComposite>        <feMerge>            <feMergeNode in="OUTLINE"></feMergeNode>            <feMergeNode in="SourceGraphic"></feMergeNode>        </feMerge>    </filter>    <filter id="hover" height="200%">        <feMorphology in="SourceAlpha" result="DILATED" operator="dilate" radius="2"></feMorphology>                <feFlood flood-color="#ff0000" flood-opacity="0.5" result="PINK"></feFlood>        <feComposite in="PINK" in2="DILATED" operator="in" result="OUTLINE"></feComposite>        <feMerge>            <feMergeNode in="OUTLINE"></feMergeNode>            <feMergeNode in="SourceGraphic"></feMergeNode>        </feMerge>            <feColorMatrix type="matrix" values="0   0   0   0   0                0   1   0   0   0                0   0   0   0   0                0   0   0   1   0 "></feColorMatrix>    </filter></defs></svg>